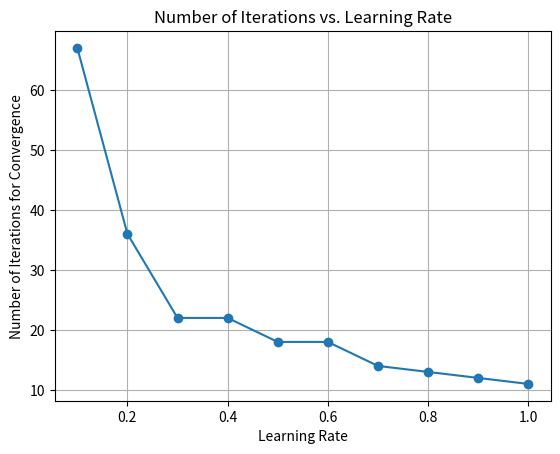

The matplotlib source for this figure:
import numpy as np
import matplotlib.pyplot as plt

# Step activation function
def step_activation(x):
    return 1 if x >= 0 else 0

# AND gate training data
input_data = np.array([[0, 0], [0, 1], [1, 0], [1, 1]])
target_output = np.array([0, 0, 0, 1])

# Initial weights
initial_weights = np.array([10, 0.2, -0.75])

# List of learning rates to test
learning_rates = [0.1, 0.2, 0.3, 0.4, 0.5, 0.6, 0.7, 0.8, 0.9, 1]

# Dictionary to store the number of iterations for each learning rate
iterations_required = {}

for learning_rate in learning_rates:
    # Clone initial weights for each learning rate
    weights = np.copy(initial_weights)
    
    # Counter for the number of iterations
    iterations = 0
    
    while True:
        error = 0
        for i in range(len(input_data)):
            # Calculate the weighted sum
            weighted_sum = np.dot(weights[1:], input_data[i]) + weights[0]
            
            # Apply the step activation function
            output = step_activation(weighted_sum)
            
            # Calculate the error
            delta = target_output[i] - output
            
            # Update weights
            weights[1:] += learning_rate * delta * input_data[i]
            weights[0] += learning_rate * delta
            
            # Update error
            error += delta ** 2
        
        # Check for convergence
        if error == 0:
            break
        
        iterations += 1
    
    iterations_required[learning_rate] = iterations

# Plot the number of iterations vs. learning rates
plt.plot(learning_rates, [iterations_required[lr] for lr in learning_rates], marker='o')
plt.xlabel('Learning Rate')
plt.ylabel('Number of Iterations for Convergence')
plt.title('Number of Iterations vs. Learning Rate')
plt.grid(True)
plt.show()

# Print the number of iterations for each learning rate
for learning_rate, num_iterations in iterations_required.items():
    print(f"Learning Rate {learning_rate}: {num_iterations} iterations")
